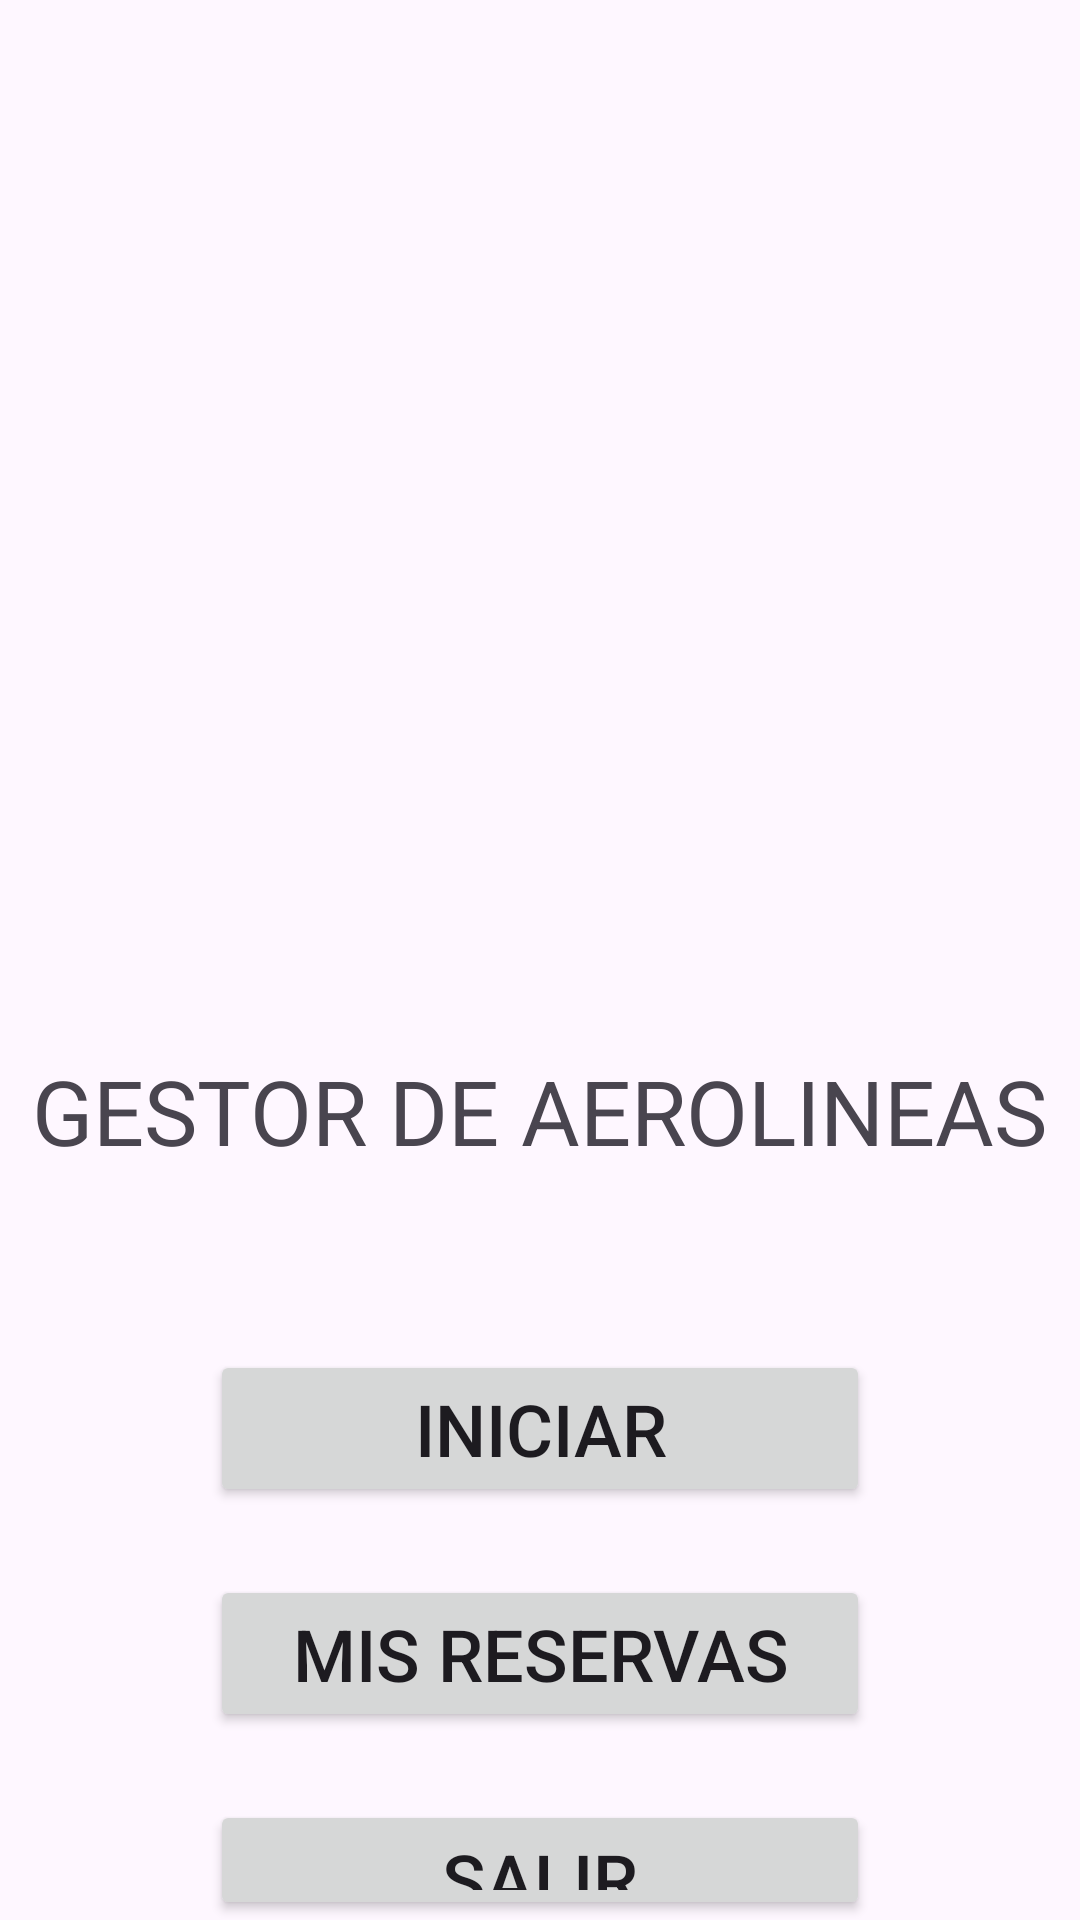

Android layout source for this screen:
<!-- AndroidManifest.xml: application theme Theme.GestorVuelos -->
<!-- res/layout/activity_main.xml -->
<?xml version="1.0" encoding="utf-8"?>
<RelativeLayout xmlns:android="http://schemas.android.com/apk/res/android"
    xmlns:tools="http://schemas.android.com/tools"
    android:layout_width="match_parent"
    android:layout_height="match_parent"
    tools:context=".Activities.MainActivity">

    <ImageView
        android:layout_width="250dp"
        android:layout_height="250dp"
        android:layout_centerHorizontal="true"
        android:layout_marginTop="70dp"
        android:src="@drawable/avion" />

    <TextView
        android:layout_width="wrap_content"
        android:layout_height="wrap_content"
        android:layout_centerHorizontal="true"
        android:layout_marginTop="350dp"
        android:text="GESTOR DE AEROLINEAS"
        android:textSize="30sp" />

    <Button
        android:id="@+id/iniciar"
        android:layout_width="220dp"
        android:layout_height="wrap_content"
        android:layout_centerHorizontal="true"
        android:layout_marginTop="450dp"
        android:text="INICIAR"
        android:textSize="24sp" />

    <Button
        android:id="@+id/reservas"
        android:layout_width="220dp"
        android:layout_height="wrap_content"
        android:layout_centerHorizontal="true"
        android:layout_marginTop="525dp"
        android:text="MIS RESERVAS"
        android:textSize="24sp" />

    <Button
        android:id="@+id/salir"
        android:layout_width="220dp"
        android:layout_height="wrap_content"
        android:layout_centerHorizontal="true"
        android:layout_marginTop="600dp"
        android:text="SALIR"
        android:textSize="24sp" />

</RelativeLayout>
<!-- resources referenced by this layout -->
<resources>
  <style name="Theme.GestorVuelos" parent="Base.Theme.GestorVuelos" />
  <style name="Base.Theme.GestorVuelos" parent="Theme.Material3.DayNight.NoActionBar">
          
          
      </style>
</resources>
